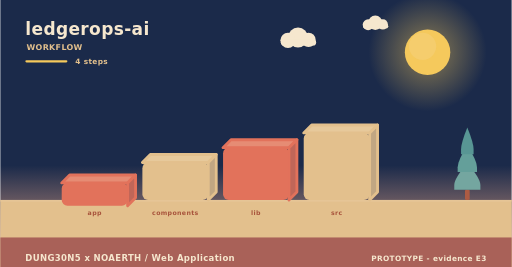
t = 0.00 s
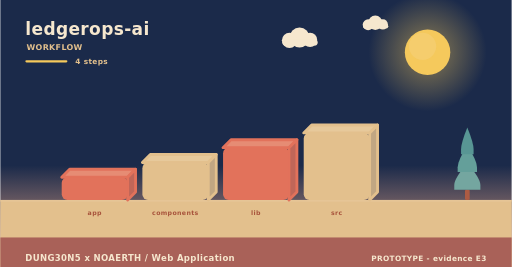
t = 2.00 s
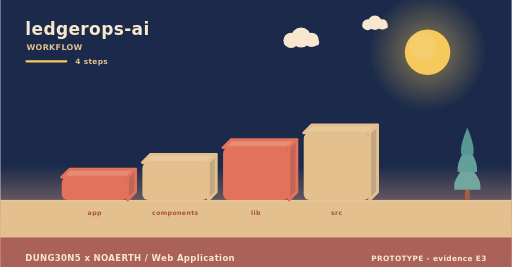
t = 4.00 s
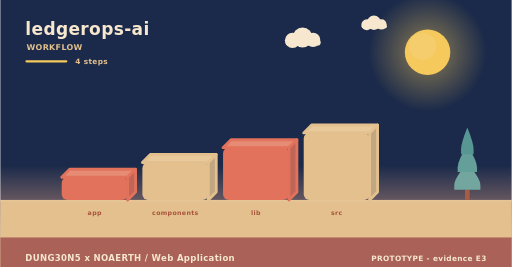
t = 6.00 s
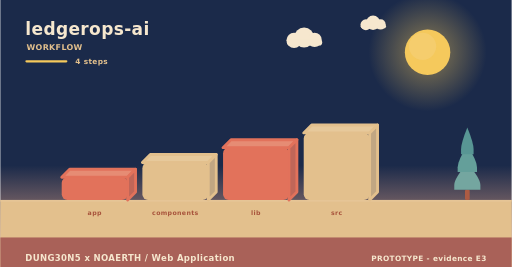
t = 8.00 s
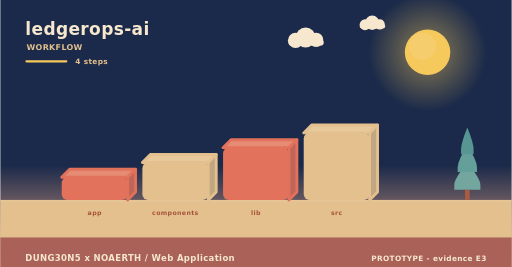
t = 10.00 s

The animated SVG that drew these frames (rendered in a browser with its animation timeline set to each time). Animation: 6 SMIL elements (animateTransform=6); frames cover the first 10.00 s, repeats indefinitely.

<svg xmlns="http://www.w3.org/2000/svg" width="900" height="470" viewBox="0 0 900 470" role="img" aria-label="ledgerops-ai - how it is used"><linearGradient id="skyw" x1="0" y1="0" x2="0" y2="1"><stop offset="0" stop-color="#1b2a4a"/><stop offset="0.62" stop-color="#1b2a4a"/><stop offset="1" stop-color="#f3ad8a"/></linearGradient><rect width="900" height="470" fill="url(#skyw)"/><radialGradient id="sunw"><stop offset="0.35" stop-color="#f5c95c" stop-opacity="0.34"/><stop offset="1" stop-color="#f5c95c" stop-opacity="0"/></radialGradient><circle cx="752" cy="92" r="104" fill="url(#sunw)"/><circle cx="752" cy="92" r="40" fill="#f5c95c"/><circle cx="743.2" cy="81.6" r="24" fill="#f5d27e" opacity="0.5"/><g><circle cx="524" cy="66" r="17.64" fill="#f6e7ce"/><circle cx="506.36" cy="71.04" r="13.44" fill="#f6e7ce"/><circle cx="542.48" cy="70.2" r="12.6" fill="#f6e7ce"/><rect x="493.76" y="69.36" width="62.16" height="10.92" rx="5.46" fill="#f6e7ce"/><animateTransform attributeName="transform" type="translate" values="0 0;24 0;0 0" dur="36s" begin="0s" repeatCount="indefinite"/></g><g><circle cx="660" cy="40" r="12.6" fill="#f6e7ce"/><circle cx="647.4" cy="43.6" r="9.6" fill="#f6e7ce"/><circle cx="673.2" cy="43" r="9" fill="#f6e7ce"/><rect x="638.4" y="42.4" width="44.4" height="7.8" rx="3.9" fill="#f6e7ce"/><animateTransform attributeName="transform" type="translate" values="0 0;-18 0;0 0" dur="46s" begin="3s" repeatCount="indefinite"/></g><rect x="0" y="352" width="900" height="118" fill="#e3c08d"/><rect x="0" y="352" width="900" height="3" fill="#e6c596"/><text x="44" y="62" font-family="Verdana,DejaVu Sans,sans-serif" font-size="30" font-weight="700" letter-spacing="0.6" fill="#f6e7ce" text-anchor="start">ledgerops-ai</text><text x="46" y="88" font-family="Verdana,DejaVu Sans,sans-serif" font-size="14" font-weight="700" letter-spacing="0.6" fill="#e3c08d" text-anchor="start">WORKFLOW</text><rect x="44" y="106" width="74" height="4" rx="2" fill="#f5c95c"/><text x="132" y="112" font-family="Verdana,DejaVu Sans,sans-serif" font-size="13" font-weight="700" letter-spacing="0.6" fill="#e3c08d" text-anchor="start">4 steps</text><g><path d="M108,312 L224,312 L238,298 L122,298 Z" fill="#e68c74" stroke="#e2725b" stroke-width="5" stroke-linejoin="round"/><path d="M224,312 L238,298 L238,338 L224,352 Z" fill="#c06658" stroke="#e2725b" stroke-width="5" stroke-linejoin="round"/><rect x="108" y="312" width="116" height="40" rx="10" fill="#e2725b"/><animateTransform attributeName="transform" type="translate" values="0 10;0 0" dur="0.8s" begin="0s" fill="freeze"/></g><text x="166" y="378" font-family="Verdana,DejaVu Sans,sans-serif" font-size="11" font-weight="700" letter-spacing="0.6" fill="#a8543c" text-anchor="middle">app</text><g><path d="M250,286 L366,286 L380,272 L264,272 Z" fill="#e7c99b" stroke="#e3c08d" stroke-width="5" stroke-linejoin="round"/><path d="M366,286 L380,272 L380,338 L366,352 Z" fill="#c1a682" stroke="#e3c08d" stroke-width="5" stroke-linejoin="round"/><rect x="250" y="286" width="116" height="66" rx="10" fill="#e3c08d"/><animateTransform attributeName="transform" type="translate" values="0 10;0 0" dur="0.8s" begin="0.22s" fill="freeze"/></g><text x="308" y="378" font-family="Verdana,DejaVu Sans,sans-serif" font-size="11" font-weight="700" letter-spacing="0.6" fill="#a8543c" text-anchor="middle">components</text><g><path d="M392,260 L508,260 L522,246 L406,246 Z" fill="#e68c74" stroke="#e2725b" stroke-width="5" stroke-linejoin="round"/><path d="M508,260 L522,246 L522,338 L508,352 Z" fill="#c06658" stroke="#e2725b" stroke-width="5" stroke-linejoin="round"/><rect x="392" y="260" width="116" height="92" rx="10" fill="#e2725b"/><animateTransform attributeName="transform" type="translate" values="0 10;0 0" dur="0.8s" begin="0.44s" fill="freeze"/></g><text x="450" y="378" font-family="Verdana,DejaVu Sans,sans-serif" font-size="11" font-weight="700" letter-spacing="0.6" fill="#a8543c" text-anchor="middle">lib</text><g><path d="M534,234 L650,234 L664,220 L548,220 Z" fill="#e7c99b" stroke="#e3c08d" stroke-width="5" stroke-linejoin="round"/><path d="M650,234 L664,220 L664,338 L650,352 Z" fill="#c1a682" stroke="#e3c08d" stroke-width="5" stroke-linejoin="round"/><rect x="534" y="234" width="116" height="118" rx="10" fill="#e3c08d"/><animateTransform attributeName="transform" type="translate" values="0 10;0 0" dur="0.8s" begin="0.66s" fill="freeze"/></g><text x="592" y="378" font-family="Verdana,DejaVu Sans,sans-serif" font-size="11" font-weight="700" letter-spacing="0.6" fill="#a8543c" text-anchor="middle">src</text><rect x="817.86" y="334.08" width="8.28" height="17.92" rx="2.3" fill="#ac5b43"/><path d="M822,287.04 Q799,314.32 799,325.61 Q799,334.08 799,334.08 L845,334.08 Q845,334.08 845,325.61 Q845,314.32 822,287.04 Z" fill="#74a6a0"/><path d="M822,255.68 Q804.98,282.96 804.98,294.25 Q804.98,302.72 804.98,302.72 L839.02,302.72 Q839.02,302.72 839.02,294.25 Q839.02,282.96 822,255.68 Z" fill="#649f9a"/><path d="M822,224.32 Q810.96,251.6 810.96,262.89 Q810.96,271.36 810.96,271.36 L833.04,271.36 Q833.04,271.36 833.04,262.89 Q833.04,251.6 822,224.32 Z" fill="#589694"/><rect x="0" y="418" width="900" height="52" rx="0" fill="#a65c56" opacity="0.94"/><text x="44" y="460" font-family="Verdana,DejaVu Sans,sans-serif" font-size="15" font-weight="700" letter-spacing="0.6" fill="#f6e7ce" text-anchor="start">DUNG30N5 x NOAERTH  /  Web Application</text><text x="856" y="460" font-family="Verdana,DejaVu Sans,sans-serif" font-size="13" font-weight="700" letter-spacing="0.6" fill="#f6e7ce" text-anchor="end">PROTOTYPE  -  evidence E3</text></svg>
